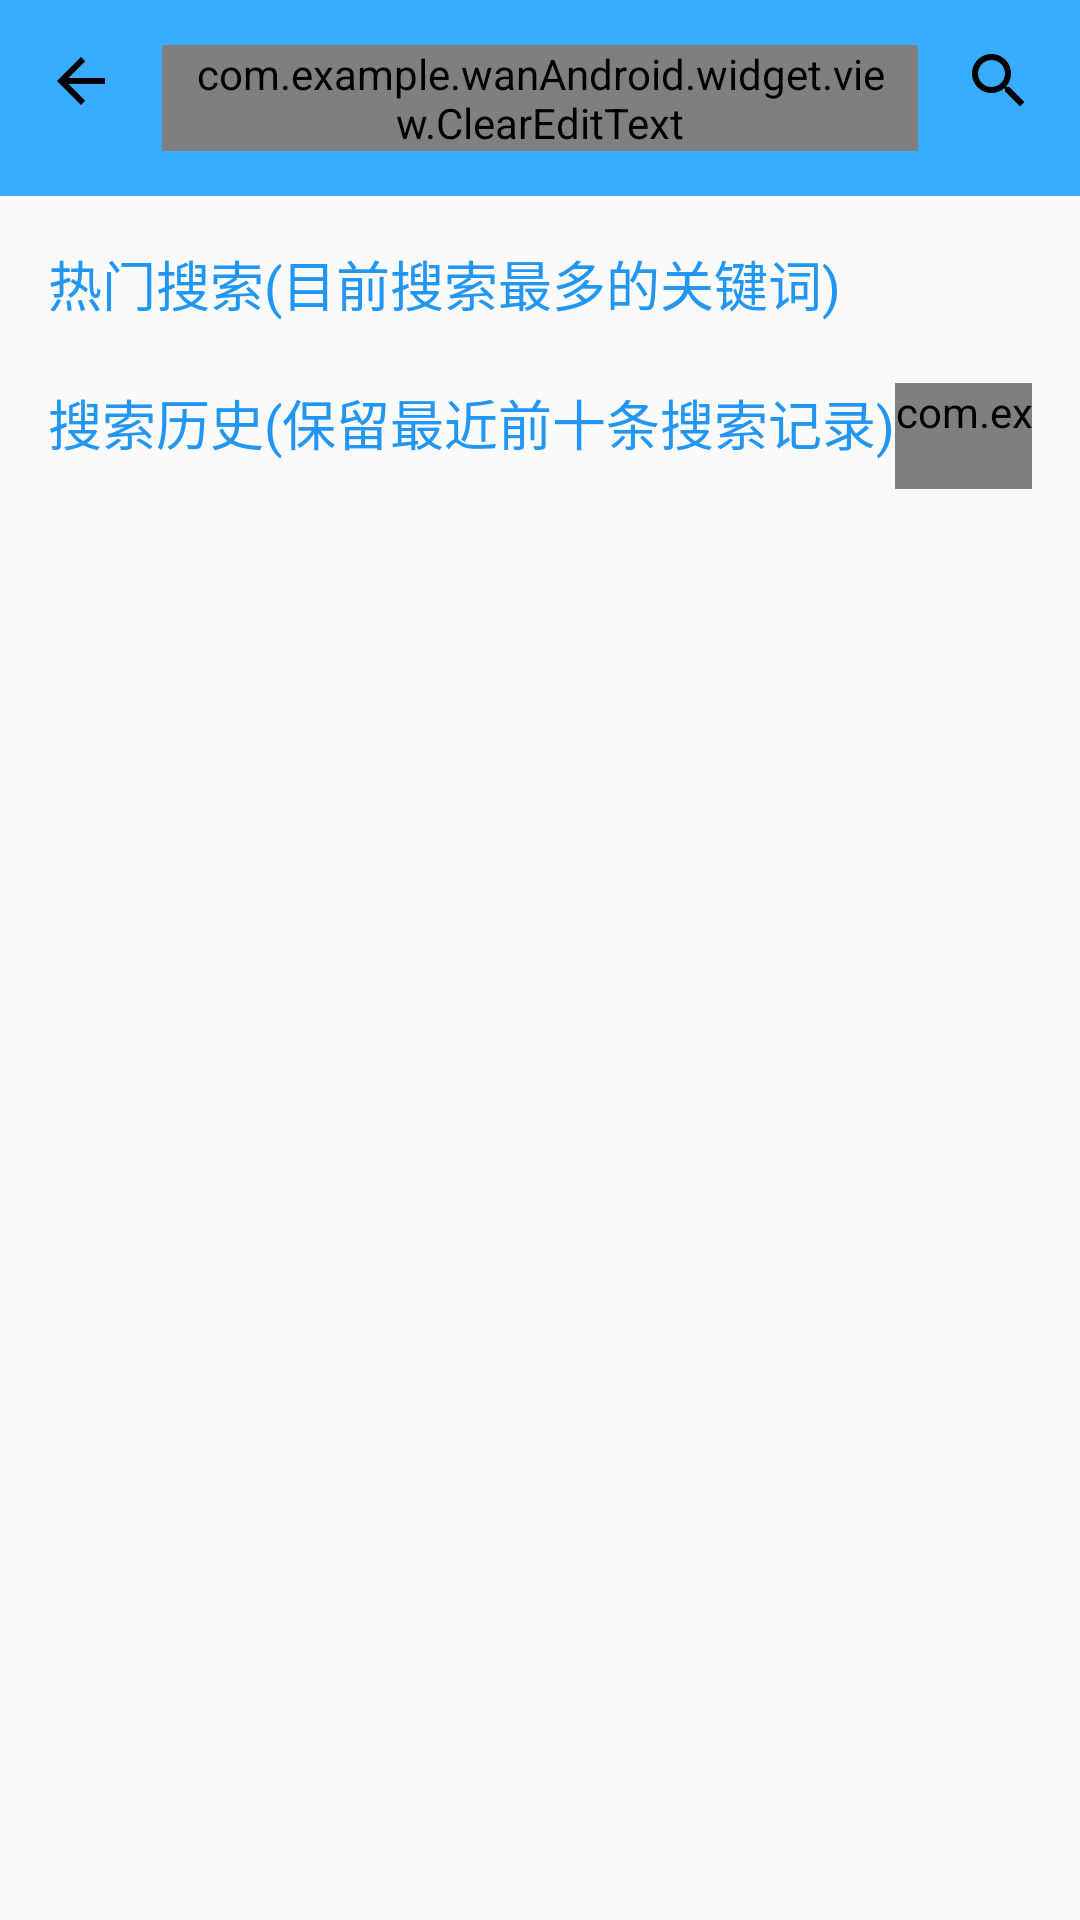

Here is an Android app screen rendered from its layout file. Give the layout XML and the strings, colors and styles it references.
<!-- AndroidManifest.xml: application theme Theme.WanAndroid -->
<!-- res/layout/activity_search.xml -->
<?xml version="1.0" encoding="utf-8"?>
<LinearLayout xmlns:android="http://schemas.android.com/apk/res/android"
    xmlns:app="http://schemas.android.com/apk/res-auto"
    xmlns:tools="http://schemas.android.com/tools"
    android:layout_width="match_parent"
    android:layout_height="match_parent"
    android:orientation="vertical">

    <include layout="@layout/layout_search_bar" />

    <LinearLayout
        android:layout_width="match_parent"
        android:layout_height="match_parent"
        android:orientation="vertical"
        android:padding="@dimen/dp_16">

        <TextView
            android:layout_width="wrap_content"
            android:layout_height="wrap_content"
            android:layout_marginBottom="@dimen/dp_10"
            android:text="@string/search_hot"
            android:textColor="@color/color_drawable_bg_tint"
            android:textSize="@dimen/sp_18" />

        <androidx.recyclerview.widget.RecyclerView
            android:id="@+id/rv_hot"
            android:layout_width="match_parent"
            android:layout_height="wrap_content"
            app:layoutManager="androidx.recyclerview.widget.LinearLayoutManager"
            tools:listitem="@layout/item_flow_shape" />

        <LinearLayout
            android:layout_width="match_parent"
            android:layout_height="wrap_content"
            android:layout_marginVertical="@dimen/dp_10">

            <TextView
                android:layout_width="0dp"
                android:layout_height="wrap_content"
                android:layout_weight="1"
                android:text="@string/search_history"
                android:textColor="@color/color_drawable_bg_tint"
                android:textSize="@dimen/sp_18" />

            <com.example.wanAndroid.widget.view.PressAlphaTextView
                android:id="@+id/clear"
                android:layout_width="wrap_content"
                android:layout_height="wrap_content"
                android:layout_marginEnd="@dimen/dp_5"
                android:gravity="end"
                android:text="@string/clear"
                android:textColor="?android:attr/textColorSecondary"
                android:textSize="@dimen/sp_16" />
        </LinearLayout>

        <androidx.recyclerview.widget.RecyclerView
            android:id="@+id/rv_history"
            android:layout_width="match_parent"
            android:layout_height="match_parent"
            app:layoutManager="androidx.recyclerview.widget.LinearLayoutManager"
            tools:listitem="@layout/item_search_history_list" />

    </LinearLayout>

</LinearLayout>
<!-- res/layout/layout_search_bar.xml (included above) -->
<?xml version="1.0" encoding="utf-8"?>
<LinearLayout xmlns:android="http://schemas.android.com/apk/res/android"
    android:id="@+id/ll"
    android:layout_width="match_parent"
    android:layout_height="wrap_content"
    android:background="@color/color_floating_button"
    android:padding="@dimen/dp_15">

    <ImageView
        android:id="@+id/back"
        android:layout_width="wrap_content"
        android:layout_height="wrap_content"
        android:background="@drawable/ic_back"
        android:backgroundTint="@color/color_ic_bg_tint"
        android:contentDescription="@android:string/unknownName"
        android:foreground="?attr/selectableItemBackground" />

    <com.example.wanAndroid.widget.view.ClearEditText
        android:id="@+id/search_text"
        android:layout_width="0dp"
        android:layout_height="wrap_content"
        android:layout_marginHorizontal="@dimen/dp_15"
        android:layout_weight="1"
        android:background="@drawable/shape_search_bg"
        android:hint="@string/search_tip"
        android:imeOptions="actionSearch"
        android:inputType="text"
        android:paddingHorizontal="@dimen/dp_10"
        android:textCursorDrawable="@drawable/shape_et_draw" />

    <ImageView
        android:id="@+id/search"
        android:layout_width="wrap_content"
        android:layout_height="wrap_content"
        android:background="@drawable/ic_search"
        android:backgroundTint="@color/color_ic_bg_tint"
        android:contentDescription="@android:string/unknownName"
        android:foreground="?attr/selectableItemBackground" />

</LinearLayout>
<!-- res/layout/item_flow_shape.xml (included above) -->
<?xml version="1.0" encoding="utf-8"?>
<com.hjq.shape.view.ShapeTextView xmlns:android="http://schemas.android.com/apk/res/android"
    xmlns:app="http://schemas.android.com/apk/res-auto"
    xmlns:tools="http://schemas.android.com/tools"
    android:id="@+id/flow_tag"
    android:layout_width="wrap_content"
    android:layout_height="wrap_content"
    android:layout_margin="@dimen/dp_6"
    android:foreground="?attr/selectableItemBackground"
    android:gravity="center"
    android:paddingHorizontal="@dimen/dp_10"
    android:paddingVertical="@dimen/dp_6"
    android:textSize="@dimen/sp_14"
    app:shape_solidColor="@color/color_tab_item_fill"
    tools:text="@string/app_name" />
<!-- res/layout/item_search_history_list.xml (included above) -->
<?xml version="1.0" encoding="utf-8"?>
<LinearLayout xmlns:android="http://schemas.android.com/apk/res/android"
    xmlns:tools="http://schemas.android.com/tools"
    android:layout_width="match_parent"
    android:layout_height="wrap_content"
    android:background="?attr/selectableItemBackground"
    android:gravity="center"
    android:padding="@dimen/dp_10">

    <TextView
        android:id="@+id/item_history_text"
        android:layout_width="0dp"
        android:layout_height="wrap_content"
        android:layout_weight="1"
        android:textColor="?android:attr/textColorSecondary"
        android:textSize="@dimen/sp_15"
        tools:text="@string/app_name" />

    <com.example.wanAndroid.widget.view.ScaleImageView
        android:id="@+id/item_history_image"
        android:layout_width="wrap_content"
        android:layout_height="wrap_content"
        android:background="@drawable/ic_delete"
        android:backgroundTint="@color/color_ic_bg_tint"
        android:contentDescription="@android:string/unknownName" />

</LinearLayout>
<!-- resources referenced by this layout -->
<resources>
  <color name="color_drawable_bg_tint">@color/color_accent</color>
  <color name="color_floating_button">@color/super_blue</color>
  <color name="color_ic_bg_tint">@color/black</color>
  <color name="color_tab_item_fill">@color/light_grey</color>
  <dimen name="dp_10">10dp</dimen>
  <dimen name="dp_15">15dp</dimen>
  <dimen name="dp_16">16dp</dimen>
  <dimen name="dp_5">5dp</dimen>
  <dimen name="dp_6">6dp</dimen>
  <dimen name="sp_14">14sp</dimen>
  <dimen name="sp_15">15sp</dimen>
  <dimen name="sp_16">16sp</dimen>
  <dimen name="sp_18">18sp</dimen>
  <!-- drawable ic_back (drawable) -->
  <?xml version="1.0" encoding="utf-8"?>
  <vector xmlns:android="http://schemas.android.com/apk/res/android"
      android:width="@dimen/dp_24"
      android:height="@dimen/dp_24"
      android:viewportWidth="24"
      android:viewportHeight="24">
      <path
          android:fillColor="@android:color/black"
          android:pathData="M20,11H7.83l5.59,-5.59L12,4l-8,8 8,8 1.41,-1.41L7.83,13H20v-2z" />
  </vector>
  <!-- drawable ic_search (drawable) -->
  <vector xmlns:android="http://schemas.android.com/apk/res/android"
      android:width="24dp"
      android:height="24dp"
      android:viewportWidth="24"
      android:viewportHeight="24">
      <path
          android:fillColor="@color/opaque"
          android:pathData="M15.5,14h-0.79l-0.28,-0.27C15.41,12.59 16,11.11 16,9.5 16,5.91 13.09,3 9.5,3S3,5.91 3,9.5 5.91,16 9.5,16c1.61,0 3.09,-0.59 4.23,-1.57l0.27,0.28v0.79l5,4.99L20.49,19l-4.99,-5zM9.5,14C7.01,14 5,11.99 5,9.5S7.01,5 9.5,5 14,7.01 14,9.5 11.99,14 9.5,14z" />
  </vector>
  <!-- drawable shape_et_draw (drawable) -->
  <?xml version="1.0" encoding="utf-8"?>
  <shape xmlns:android="http://schemas.android.com/apk/res/android"
      android:shape="rectangle">
      
      <size android:width="@dimen/dp_1" />
      
      <solid android:color="@color/color_ic_bg_tint" />
  </shape>
  <!-- drawable shape_search_bg (drawable) -->
  <?xml version="1.0" encoding="utf-8"?>
  <shape xmlns:android="http://schemas.android.com/apk/res/android">
      <solid android:color="@color/color_search_bg" />
      <corners android:radius="@dimen/dp_9999" />
  </shape>
  <string name="app_name">玩Android</string>
  <string name="clear">清空</string>
  <string name="search_history">搜索历史(保留最近前十条搜索记录)</string>
  <string name="search_hot">热门搜索(目前搜索最多的关键词)</string>
  <string name="search_tip">输入关键字搜索</string>
  <style name="Theme.WanAndroid" parent="Theme.MaterialComponents.DayNight.NoActionBar.Bridge">
          
          <item name="colorPrimary">@color/super_blue</item>
          
          <item name="colorAccent">@color/deep_sky_blue</item>
          
          <item name="colorPrimaryDark">@android:color/transparent</item>
      </style>
  <color name="color_accent">#2196F3</color>
  <color name="super_blue">#38ACFF</color>
  <color name="black">#000000</color>
  <color name="light_grey">#d3d3d3</color>
  <dimen name="dp_24">24dp</dimen>
  <color name="opaque">#FF000000</color>
  <dimen name="dp_1">1dp</dimen>
  <color name="color_search_bg">@color/light_inky_black</color>
  <dimen name="dp_9999">9999dp</dimen>
  <color name="deep_sky_blue">#00bfff</color>
  <color name="light_inky_black">#11ffffff</color>
</resources>
